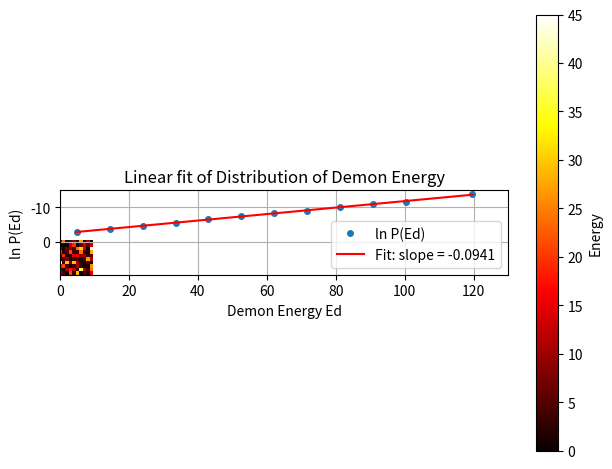
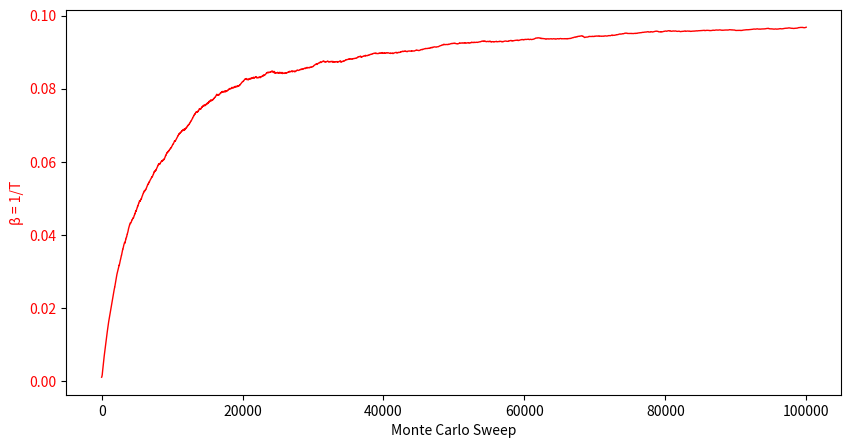

Write the Python code that produced these figures, in order.
import numpy as np
import matplotlib.pyplot as plt
import random
from scipy.stats import linregress

class RandomWalkPhononDemon2D:
    def __init__(self, grid_size, N, R, steps):
        self.grid_size = grid_size
        self.grid = np.zeros((grid_size, grid_size), dtype=int) # Number of lattice sites
        self.N = N
        self.R = R
        self.steps = steps
        self.demon = R
        self.position = (grid_size // 2, grid_size // 2) # Contrary to Random Pick case, the lattice is now defined to be two-dimensional
        self.demon_energy_record = [] # The demon begins with all energy 
        self.demon_path = []  

    def run(self, delta):  
        for _ in range(self.steps):
            x, y = self.position
            dx, dy = random.choice([(1,0), (-1,0), (0,1), (0,-1)]) # The demon moves randomly in accordance to one of these four selected movements
            x = (x + dx) % self.grid_size #Ensures that if a demon hits the boundaries of the lattice, it wraps around
            y = (y + dy) % self.grid_size
            self.position = (x, y)

            change = np.random.randint(-delta, delta + 1)

            if change > 0 and self.demon >= change:
                self.grid[x, y] += change
                self.demon -= change
            elif change < 0 and self.grid[x, y] >= abs(change):
                self.grid[x, y] += change
                self.demon -= change

            self.demon_energy_record.append(self.demon)
            self.demon_path.append((x, y))  

    # Creates a heatmap of energy propogation 

    def get_heatmap(self):
        return self.grid

    # Returns average demon energy

    def average_demon_energy(self):
        return np.mean(self.demon_energy_record)

    def plot_beta_vs_sweeps_with_mse(self):
        demon_energies = np.array(self.demon_energy_record)
        running_avg = np.cumsum(demon_energies) / (np.arange(1, len(demon_energies) + 1))
        beta_vals = 1.0 / running_avg  # Assuming k_B = 1

        beta_true = 1.0 / np.mean(demon_energies)
        mse = (beta_vals - beta_true) ** 2

        fig, ax1 = plt.subplots(figsize=(10, 5))

        # Plot of β
        ax1.plot(np.arange(len(beta_vals)), beta_vals, color='red', label='β (1/T)', linewidth=1)
        ax1.set_xlabel("Monte Carlo Sweep")
        ax1.set_ylabel("β = 1/T", color='red')
        ax1.tick_params(axis='y', labelcolor='red')

        # An additional plot of convergence of β and Mean Square Error over time
        #ax2 = ax1.twinx()
        #ax2.plot(np.arange(len(mse)), mse, color='blue', linestyle='--', label='MSE', linewidth=1)
        #ax2.set_ylabel("Mean Square Error", color='blue')
        #ax2.tick_params(axis='y', labelcolor='blue')

        #plt.title("β Convergence and Mean Square Error Over Time")
        #fig.tight_layout()
        #plt.grid(True)
        #plt.savefig("beta_vs_sweeps_with_mse.png", dpi=300)
        #plt.show()

        #print(f"Final β (1/T): {beta_true:.5f}")


# Run the simulation
sim = RandomWalkPhononDemon2D(grid_size=10, N=100, R=1000, steps=100000)
sim.run(delta=50)

# Plot the heatmap
heatmap = sim.get_heatmap()
plt.imshow(heatmap, cmap='hot', interpolation='nearest')
plt.title("Heat Map of Phonon Energy Distribution")
plt.colorbar(label='Energy')
plt.tight_layout()
plt.show()

# Analyze demon energy
demon_energies = np.array(sim.demon_energy_record)

# Histogram and probability distribution
counts, bin_edges = np.histogram(demon_energies, bins=100, density=True)
bin_centers = (bin_edges[:-1] + bin_edges[1:]) / 2

# Filter out zero entries for log
nonzero = counts > 0
log_probs = np.log(counts[nonzero])
E_vals = bin_centers[nonzero]

# Limit to Ed <= 150
max_energy_cutoff = 130
mask = E_vals <= max_energy_cutoff

E_fit = E_vals[mask]
logP_fit = log_probs[mask]

# Linear regression on limited range
slope, intercept, r_value, p_value, std_err = linregress(E_fit, logP_fit)

# Plot ln P(Ed) and linear fit within cutoff
plt.plot(E_vals, log_probs, label='ln P(Ed)', marker='o', linestyle='None', markersize=4)
plt.plot(E_fit, slope * E_fit + intercept, color='red', label=f'Fit: slope = {slope:.4f}')
plt.xlim(0, max_energy_cutoff)
plt.xlabel("Demon Energy Ed")
plt.ylabel("ln P(Ed)")
plt.title("Linear fit of Distribution of Demon Energy")
plt.legend()
plt.grid(True)
plt.tight_layout()
plt.show()




# Report values
sim.plot_beta_vs_sweeps_with_mse()

avg_Ed = sim.average_demon_energy()
print(f"Average Demon Energy ⟨Ed⟩: {avg_Ed:.2f}")
print(f"Slope of ln P(Ed) vs Ed: {slope:.4f}")
print(f"Estimated Temperature T ≈ {-1/slope:.2f} (in demon units)")
